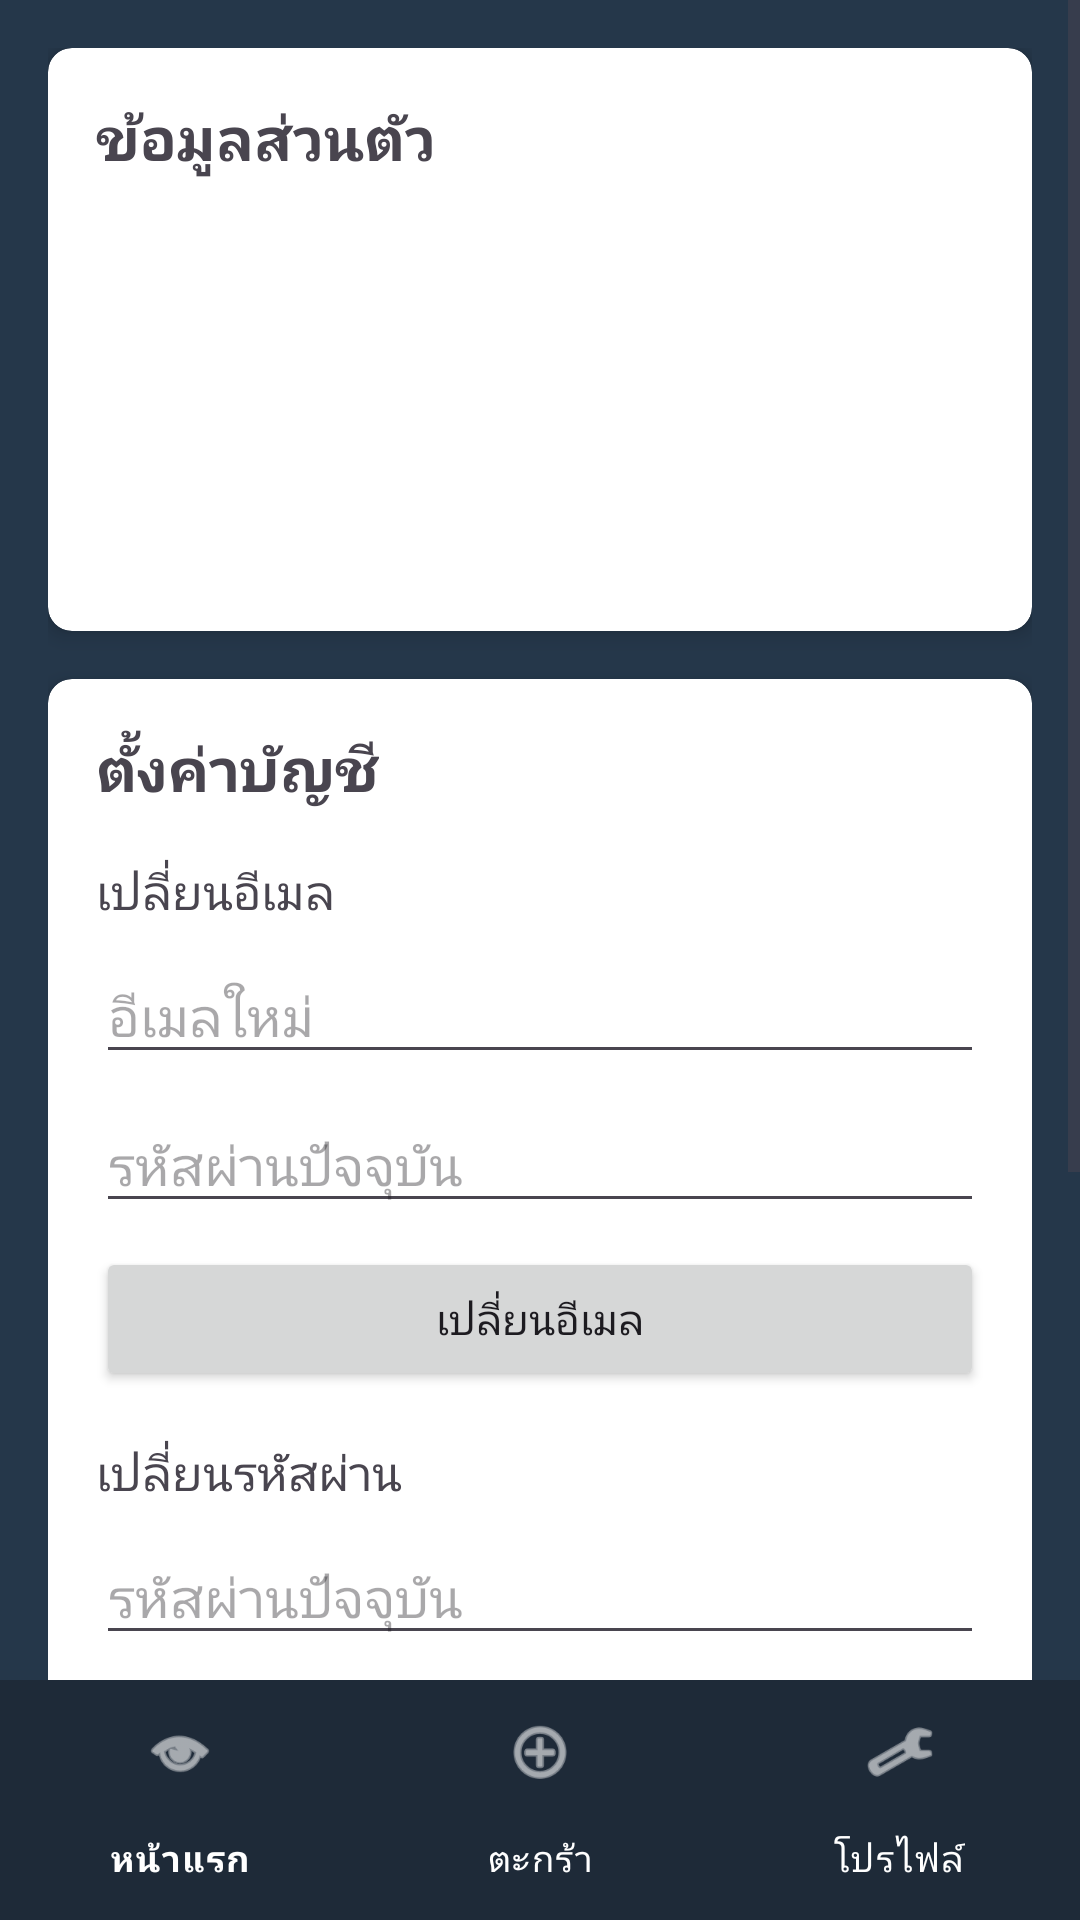

This screen was rendered from an Android layout file. Write that file and the resources it references.
<!-- AndroidManifest.xml: application theme Theme.EZshop -->
<!-- res/layout/activity_profile.xml -->
<?xml version="1.0" encoding="utf-8"?>
<androidx.constraintlayout.widget.ConstraintLayout xmlns:android="http://schemas.android.com/apk/res/android"
    xmlns:app="http://schemas.android.com/apk/res-auto"
    android:layout_width="match_parent"
    android:layout_height="match_parent"
    android:background="#25374a">

    <ScrollView
        android:layout_width="match_parent"
        android:layout_height="0dp"
        app:layout_constraintTop_toTopOf="parent"
        app:layout_constraintBottom_toTopOf="@id/bottom_nav">

        <LinearLayout
            android:layout_width="match_parent"
            android:layout_height="wrap_content"
            android:orientation="vertical"
            android:padding="16dp">

            <androidx.cardview.widget.CardView
                android:layout_width="match_parent"
                android:layout_height="wrap_content"
                android:layout_marginBottom="16dp"
                app:cardCornerRadius="8dp"
                app:cardElevation="4dp">

                <LinearLayout
                    android:layout_width="match_parent"
                    android:layout_height="wrap_content"
                    android:orientation="vertical"
                    android:padding="16dp">

                    <TextView
                        android:layout_width="wrap_content"
                        android:layout_height="wrap_content"
                        android:text="ข้อมูลส่วนตัว"
                        android:textSize="20sp"
                        android:textStyle="bold"
                        android:layout_marginBottom="16dp"/>

                    <TextView
                        android:id="@+id/tvProfileName"
                        android:layout_width="match_parent"
                        android:layout_height="wrap_content"
                        android:layout_marginBottom="8dp"
                        android:textSize="16sp"/>

                    <TextView
                        android:id="@+id/tvProfileEmail"
                        android:layout_width="match_parent"
                        android:layout_height="wrap_content"
                        android:layout_marginBottom="8dp"
                        android:textSize="16sp"/>

                    <TextView
                        android:id="@+id/tvProfileTel"
                        android:layout_width="match_parent"
                        android:layout_height="wrap_content"
                        android:layout_marginBottom="8dp"
                        android:textSize="16sp"/>

                    <TextView
                        android:id="@+id/tvProfileRole"
                        android:layout_width="match_parent"
                        android:layout_height="wrap_content"
                        android:layout_marginBottom="8dp"
                        android:textSize="16sp"/>
                </LinearLayout>
            </androidx.cardview.widget.CardView>

            <androidx.cardview.widget.CardView
                android:layout_width="match_parent"
                android:layout_height="wrap_content"
                android:layout_marginBottom="16dp"
                app:cardCornerRadius="8dp"
                app:cardElevation="4dp">

                <LinearLayout
                    android:layout_width="match_parent"
                    android:layout_height="wrap_content"
                    android:orientation="vertical"
                    android:padding="16dp">

                    <TextView
                        android:layout_width="wrap_content"
                        android:layout_height="wrap_content"
                        android:text="ตั้งค่าบัญชี"
                        android:textSize="20sp"
                        android:textStyle="bold"
                        android:layout_marginBottom="16dp"/>

                    <TextView
                        android:layout_width="wrap_content"
                        android:layout_height="wrap_content"
                        android:text="เปลี่ยนอีเมล"
                        android:textSize="16sp"
                        android:layout_marginBottom="8dp"/>

                    <EditText
                        android:id="@+id/etNewEmail"
                        android:layout_width="match_parent"
                        android:layout_height="wrap_content"
                        android:hint="อีเมลใหม่"
                        android:inputType="textEmailAddress"
                        android:layout_marginBottom="8dp"/>

                    <EditText
                        android:id="@+id/etEmailPassword"
                        android:layout_width="match_parent"
                        android:layout_height="wrap_content"
                        android:hint="รหัสผ่านปัจจุบัน"
                        android:inputType="textPassword"
                        android:layout_marginBottom="8dp"/>

                    <Button
                        android:id="@+id/btnChangeEmail"
                        android:layout_width="match_parent"
                        android:layout_height="wrap_content"
                        android:text="เปลี่ยนอีเมล"
                        android:layout_marginBottom="16dp"/>

                    
                    <TextView
                        android:layout_width="wrap_content"
                        android:layout_height="wrap_content"
                        android:text="เปลี่ยนรหัสผ่าน"
                        android:textSize="16sp"
                        android:layout_marginBottom="8dp"/>

                    <EditText
                        android:id="@+id/etCurrentPassword"
                        android:layout_width="match_parent"
                        android:layout_height="wrap_content"
                        android:hint="รหัสผ่านปัจจุบัน"
                        android:inputType="textPassword"
                        android:layout_marginBottom="8dp"/>

                    <EditText
                        android:id="@+id/etNewPassword"
                        android:layout_width="match_parent"
                        android:layout_height="wrap_content"
                        android:hint="รหัสผ่านใหม่"
                        android:inputType="textPassword"
                        android:layout_marginBottom="8dp"/>

                    <EditText
                        android:id="@+id/etConfirmNewPassword"
                        android:layout_width="match_parent"
                        android:layout_height="wrap_content"
                        android:hint="ยืนยันรหัสผ่านใหม่"
                        android:inputType="textPassword"
                        android:layout_marginBottom="8dp"/>

                    <Button
                        android:id="@+id/btnChangePassword"
                        android:layout_width="match_parent"
                        android:layout_height="wrap_content"
                        android:text="เปลี่ยนรหัสผ่าน"/>
                </LinearLayout>
            </androidx.cardview.widget.CardView>

            <Button
                android:id="@+id/btnLogout"
                android:layout_width="match_parent"
                android:layout_height="wrap_content"
                android:text="ออกจากระบบ"
                android:backgroundTint="#FF5722"/>

        </LinearLayout>
    </ScrollView>

    <com.google.android.material.bottomnavigation.BottomNavigationView
        android:id="@+id/bottom_nav"
        android:layout_width="0dp"
        android:layout_height="wrap_content"
        android:background="#1E2A38"
        app:itemIconTint="@color/white"
        app:itemTextColor="@color/white"
        app:layout_constraintBottom_toBottomOf="parent"
        app:layout_constraintEnd_toEndOf="parent"
        app:layout_constraintStart_toStartOf="parent"
        app:menu="@menu/bottom_nav_menu" />

</androidx.constraintlayout.widget.ConstraintLayout>
<!-- resources referenced by this layout -->
<resources>
  <color name="white">#FFFFFFFF</color>
  <style name="Theme.EZshop" parent="Base.Theme.EZshop" />
  <style name="Base.Theme.EZshop" parent="Theme.Material3.DayNight.NoActionBar">
          
          
      </style>
</resources>
